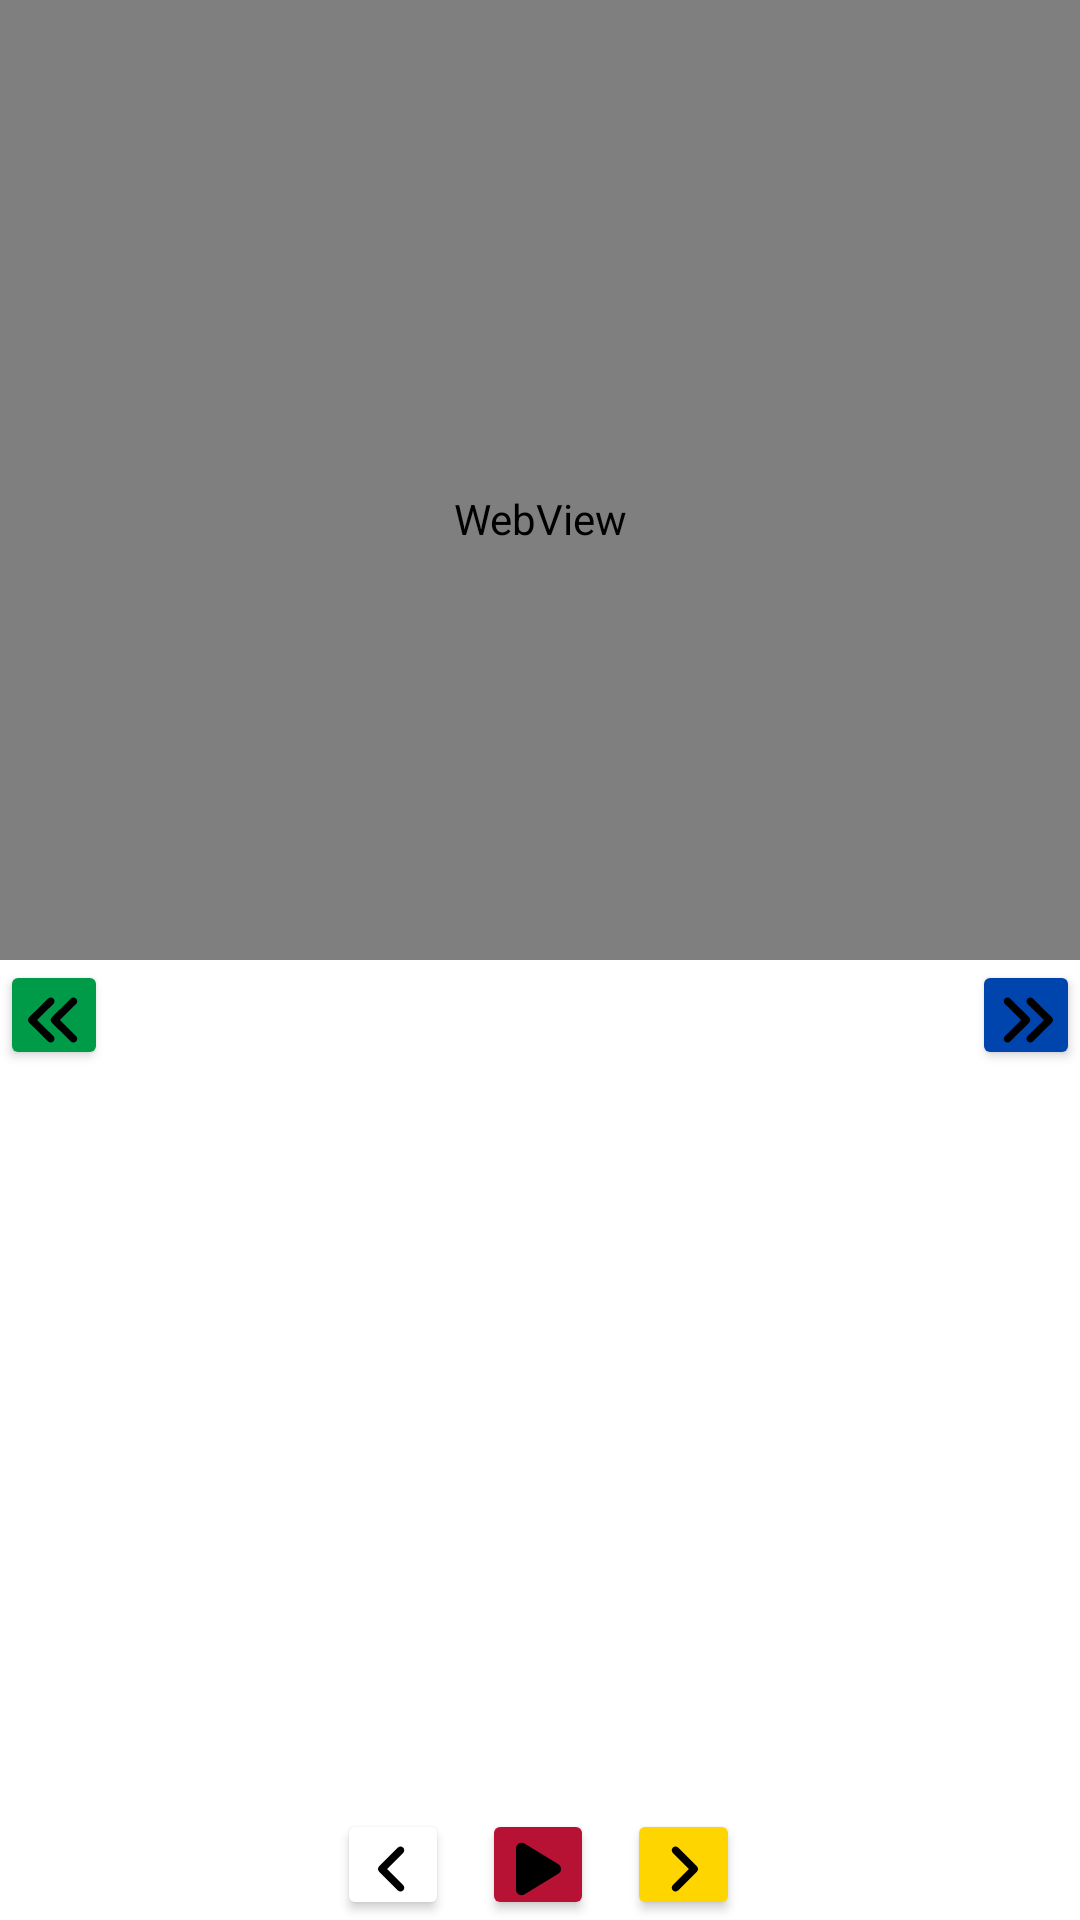

Reconstruct the res/layout file that produces this screen, plus the resources it refers to.
<!-- AndroidManifest.xml: application theme Theme.KockApp.NoActionBar -->
<!-- res/layout/activity_cube_solution.xml -->
<?xml version="1.0" encoding="utf-8"?>
<androidx.constraintlayout.widget.ConstraintLayout xmlns:android="http://schemas.android.com/apk/res/android"
    xmlns:app="http://schemas.android.com/apk/res-auto"
    xmlns:tools="http://schemas.android.com/tools"
    android:layout_width="match_parent"
    android:layout_height="match_parent"
    tools:context=".CubeSolutionActivity">

    <androidx.constraintlayout.widget.Guideline
        android:id="@+id/guideline_cube_bottom"
        android:layout_width="wrap_content"
        android:layout_height="wrap_content"
        android:orientation="horizontal"
        app:layout_constraintGuide_percent="0.54" />

    <androidx.constraintlayout.widget.Guideline
        android:id="@+id/guideline_solution_top"
        android:layout_width="wrap_content"
        android:layout_height="wrap_content"
        android:orientation="horizontal"
        app:layout_constraintGuide_percent="0.50" />

    <WebView
        android:id="@+id/cube_model"
        android:layout_width="0dp"
        android:layout_height="0dp"
        app:layout_constraintBottom_toTopOf="@+id/guideline_cube_bottom"
        app:layout_constraintEnd_toEndOf="parent"
        app:layout_constraintStart_toStartOf="parent"
        app:layout_constraintTop_toTopOf="parent" />

    <LinearLayout
        android:layout_width="0dp"
        android:layout_height="0dp"
        android:orientation="vertical"
        android:background="@color/white"
        app:layout_constraintBottom_toBottomOf="parent"
        app:layout_constraintEnd_toEndOf="parent"
        app:layout_constraintStart_toStartOf="parent"
        app:layout_constraintTop_toTopOf="@+id/guideline_solution_top" >

        <LinearLayout
            android:layout_width="match_parent"
            android:layout_height="0dp"
            android:layout_weight="1.15"
            android:orientation="horizontal">

            <Button
                android:id="@+id/prev_stage"
                android:layout_width="0dp"
                android:layout_height="match_parent"
                android:layout_weight="1"
                android:backgroundTint="#009b48"
                android:drawableTop="@drawable/ic_angles_left"
                app:strokeColor="#000000"
                app:strokeWidth="2dp"
                tools:ignore="NestedWeights" />

            <TextView
                android:id="@+id/stage_name"
                android:layout_width="0dp"
                android:layout_height="match_parent"
                android:layout_weight="8"
                android:textAlignment="center" />

            <Button
                android:id="@+id/next_stage"
                android:layout_width="0dp"
                android:layout_height="match_parent"
                android:layout_weight="1"
                android:backgroundTint="#0045ad"
                android:drawableTop="@drawable/ic_angles_right"
                app:strokeColor="#000000"
                app:strokeWidth="2dp" />
        </LinearLayout>

        <LinearLayout
            android:id="@+id/moves"
            android:layout_width="match_parent"
            android:layout_height="0dp"
            android:layout_weight="7.7"
            android:orientation="vertical" />

        <LinearLayout
            android:layout_width="match_parent"
            android:layout_height="0dp"
            android:layout_weight="1.15"
            android:orientation="horizontal">

            <Space
                android:layout_width="0dp"
                android:layout_height="match_parent"
                android:layout_weight="3" />

            <Button
                android:id="@+id/previous_step_button"
                android:layout_width="0dp"
                android:layout_height="match_parent"
                android:layout_weight="1"
                android:backgroundTint="#ffffff"
                android:drawableTop="@drawable/ic_angle_left"
                app:strokeColor="#000000"
                app:strokeWidth="2dp" />

            <Space
                android:layout_width="0dp"
                android:layout_height="match_parent"
                android:layout_weight="0.3" />

            <Button
                android:id="@+id/play_button"
                android:layout_width="0dp"
                android:layout_height="match_parent"
                android:layout_weight="1"
                android:backgroundTint="#b71234"
                android:drawableTop="@drawable/ic_play"
                app:strokeColor="#000000"
                app:strokeWidth="2dp" />

            <Space
                android:layout_width="0dp"
                android:layout_height="match_parent"
                android:layout_weight="0.3" />

            <Button
                android:id="@+id/next_step_button"
                android:layout_width="0dp"
                android:layout_height="match_parent"
                android:layout_weight="1"
                android:backgroundTint="#ffd500"
                android:drawableTop="@drawable/ic_angle_right"
                app:strokeColor="#000000"
                app:strokeWidth="2dp" />

            <Space
                android:layout_width="0dp"
                android:layout_height="match_parent"
                android:layout_weight="3" />
        </LinearLayout>
    </LinearLayout>

</androidx.constraintlayout.widget.ConstraintLayout>
<!-- resources referenced by this layout -->
<resources>
  <color name="white">#FFFFFFFF</color>
  <!-- drawable ic_angle_left (drawable) -->
  <vector xmlns:android="http://schemas.android.com/apk/res/android"
      android:width="10dp"
      android:height="20dp"
      android:viewportWidth="256"
      android:viewportHeight="512">
    <path
        android:fillColor="#FF000000"
        android:pathData="M192,448c-8.188,0 -16.38,-3.125 -22.62,-9.375l-160,-160c-12.5,-12.5 -12.5,-32.75 0,-45.25l160,-160c12.5,-12.5 32.75,-12.5 45.25,0s12.5,32.75 0,45.25L77.25,256l137.4,137.4c12.5,12.5 12.5,32.75 0,45.25C208.4,444.9 200.2,448 192,448z"/>
  </vector>
  <!-- drawable ic_angle_right (drawable) -->
  <vector xmlns:android="http://schemas.android.com/apk/res/android"
      android:width="10dp"
      android:height="20dp"
      android:viewportWidth="256"
      android:viewportHeight="512">
    <path
        android:fillColor="#FF000000"
        android:pathData="M64,448c-8.188,0 -16.38,-3.125 -22.62,-9.375c-12.5,-12.5 -12.5,-32.75 0,-45.25L178.8,256L41.38,118.6c-12.5,-12.5 -12.5,-32.75 0,-45.25s32.75,-12.5 45.25,0l160,160c12.5,12.5 12.5,32.75 0,45.25l-160,160C80.38,444.9 72.19,448 64,448z"/>
  </vector>
  <!-- drawable ic_angles_left (drawable) -->
  <vector xmlns:android="http://schemas.android.com/apk/res/android"
      android:width="17.5dp"
      android:height="20dp"
      android:viewportWidth="448"
      android:viewportHeight="512">
    <path
        android:fillColor="#FF000000"
        android:pathData="M77.25,256l137.4,-137.4c12.5,-12.5 12.5,-32.75 0,-45.25s-32.75,-12.5 -45.25,0l-160,160c-12.5,12.5 -12.5,32.75 0,45.25l160,160C175.6,444.9 183.8,448 192,448s16.38,-3.125 22.62,-9.375c12.5,-12.5 12.5,-32.75 0,-45.25L77.25,256zM269.3,256l137.4,-137.4c12.5,-12.5 12.5,-32.75 0,-45.25s-32.75,-12.5 -45.25,0l-160,160c-12.5,12.5 -12.5,32.75 0,45.25l160,160C367.6,444.9 375.8,448 384,448s16.38,-3.125 22.62,-9.375c12.5,-12.5 12.5,-32.75 0,-45.25L269.3,256z"/>
  </vector>
  <!-- drawable ic_angles_right (drawable) -->
  <vector xmlns:android="http://schemas.android.com/apk/res/android"
      android:width="17.5dp"
      android:height="20dp"
      android:viewportWidth="448"
      android:viewportHeight="512">
    <path
        android:fillColor="#FF000000"
        android:pathData="M246.6,233.4l-160,-160c-12.5,-12.5 -32.75,-12.5 -45.25,0s-12.5,32.75 0,45.25L178.8,256l-137.4,137.4c-12.5,12.5 -12.5,32.75 0,45.25C47.63,444.9 55.81,448 64,448s16.38,-3.125 22.62,-9.375l160,-160C259.1,266.1 259.1,245.9 246.6,233.4zM438.6,233.4l-160,-160c-12.5,-12.5 -32.75,-12.5 -45.25,0s-12.5,32.75 0,45.25L370.8,256l-137.4,137.4c-12.5,12.5 -12.5,32.75 0,45.25C239.6,444.9 247.8,448 256,448s16.38,-3.125 22.62,-9.375l160,-160C451.1,266.1 451.1,245.9 438.6,233.4z"/>
  </vector>
  <!-- drawable ic_play (drawable) -->
  <vector xmlns:android="http://schemas.android.com/apk/res/android"
      android:width="15dp"
      android:height="20dp"
      android:viewportWidth="384"
      android:viewportHeight="512">
    <path
        android:fillColor="#FF000000"
        android:pathData="M361,215C375.3,223.8 384,239.3 384,256C384,272.7 375.3,288.2 361,296.1L73.03,472.1C58.21,482 39.66,482.4 24.52,473.9C9.377,465.4 0,449.4 0,432V80C0,62.64 9.377,46.63 24.52,38.13C39.66,29.64 58.21,29.99 73.03,39.04L361,215z"/>
  </vector>
  <style name="Theme.KockApp.NoActionBar">
          <item name="windowActionBar">false</item>
          <item name="windowNoTitle">true</item>
      </style>
</resources>
